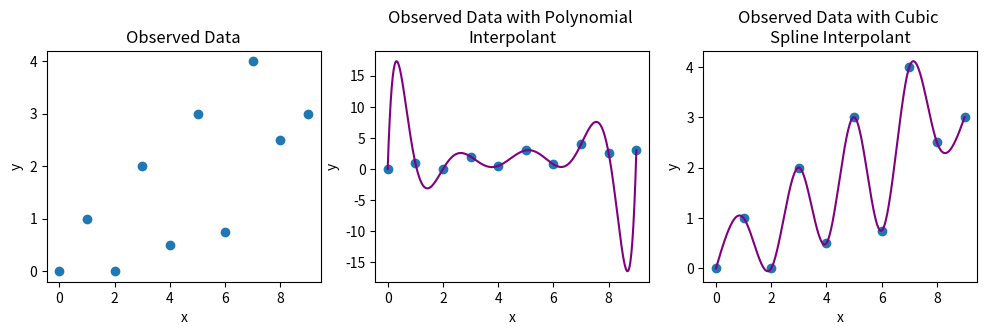

Here is the Python script that generated this plot: (Note: this script raises an exception after producing the figure.)
#@title
import numpy as np
import matplotlib.pyplot as plt
import math

##################################
#Polynomail Interpolation
##################################
## Newton's Method for Polynomial Interpolation
def getCoefficients(xData, yData):
  m = len(xData)
  a = yData.copy()

  for k in range(1, m):
    a[k:m] = (a[k:m] - a[k-1])/(xData[k:m] - xData[k-1])

  return a

def evaluatePolynomial(a, xData, x):
  deg = len(xData) - 1
  p = a[deg]

  for k in range(1, deg + 1):
    p = a[deg-k] + (x - xData[deg-k])*p

  return p

##################################
#DoolittleLUdecomp3solver()
##################################
def DoolittleLUdecomp3(c, d, e):
  n = len(d)
  for k in range(1, n):
    lam = c[k-1]/d[k-1]
    d[k] = d[k] - lam*e[k-1]
    c[k-1] = lam

  return c, d, e

def Doolittle3solver(lam, d, e, b):
  n = len(d)
  y = b
  for k in range(1, n):
    y[k] = b[k] - lam[k-1]*y[k-1]

  x = y
  x[n-1] = y[n-1]/d[n-1]
  for k in range(n-2, -1, -1):
    x[k] = (y[k] - e[k]*x[k+1])/d[k]

  return x

def DoolittleLUdecomp3solver(c, d, e, b):
  lam, d, e = DoolittleLUdecomp3(c, d, e)
  x = Doolittle3solver(lam, d, e, b)

  return x

##################################
##Cubic Spline Interpolator
##################################
def curvatures(xData, yData):
  n = len(xData) - 1
  c = np.zeros(n)
  d = np.ones(n+1)
  e = np.zeros(n)
  k = np.zeros(n+1)

  c[0:(n-1)] = xData[0:(n-1)] - xData[1:n]
  d[1:n] = 2.0*(xData[0:(n-1)] - xData[2:(n+1)])
  e[1:n] = xData[1:n] - xData[2:(n+1)]
  k[1:n] = 6.0*((yData[0:(n-1)] - yData[1:n])/(xData[0:(n-1)] - xData[1:n])) - 6.0*((yData[1:n] - yData[2:(n+1)])/(xData[1:n] - xData[2:(n+1)]))

  #DoolittleLUdecomp3(c, d, e)
  DoolittleLUdecomp3solver(c, d, e, k)

  return k

def findSegment(xData, x):
    iLeft = 0
    iRight = len(xData) - 1

    while 1:
      if (iRight - iLeft) <= 1:
        return iLeft
      i = int((iLeft + iRight)/2)
      if x < xData[i]:
        iRight = i
      else:
        iLeft = i

def evalSpline(xData, yData, k, x):
  i = findSegment(xData, x)
  h = xData[i] - xData[i+1]
  y = ((x - xData[i+1])**3/h - (x - xData[i+1])*h)*k[i]/6.0 - ((x - xData[i])**3/h - (x - xData[i])*h)*k[i+1]/6.0 + (yData[i]*(x - xData[i+1]) - yData[i+1]*(x - xData[i]))/h
  y = ((x - xData[i+1])**3/h - (x - xData[i+1])*h)*k[i]/6.0 - ((x - xData[i])**3/h - (x - xData[i])*h)*k[i+1]/6.0 + (yData[i]*(x - xData[i+1]) - yData[i+1]*(x - xData[i]))/h


  return y

#@title
x = np.array([0, 1, 2, 3, 4, 5, 6, 7, 8, 9])
y = np.array([0, 1, 0, 2, 0.5, 3, 0.75, 4, 2.5, 3])

x_new = np.linspace(0, 9, 500)
y_new_poly = len(x_new)*[0.0]
y_new_spline = len(x_new)*[0.0]

coefs = getCoefficients(x, y)
y_new_poly = evaluatePolynomial(coefs, x, x_new)

k = curvatures(x, y)

for i in range(len(x_new)):
  y_new_spline[i] = evalSpline(x, y, k, x_new[i])

plt.figure(figsize = (12, 3))

plt.subplot(1, 3, 1)
plt.scatter(x, y)
plt.xlabel("x")
plt.ylabel("y")
plt.title("Observed Data")

plt.subplot(1, 3, 2)
plt.plot(x_new, y_new_poly, color = "purple")
plt.scatter(x, y)
plt.xlabel("x")
plt.ylabel("y")
plt.title("Observed Data with Polynomial \nInterpolant")

plt.subplot(1, 3, 3)
plt.plot(x_new, y_new_spline, color = "purple")
plt.scatter(x, y)
plt.xlabel("x")
plt.ylabel("y")
plt.title("Observed Data with Cubic \nSpline Interpolant")

plt.show()

##################################
#DoolittleLUdecomp3solver()
##################################
def DoolittleLUdecomp3(c, d, e):
  n = len(d)
  for k in range(1, n):
    lam = c[k-1]/d[k-1]
    d[k] = d[k] - lam*e[k-1]
    c[k-1] = lam

  return c, d, e

def Doolittle3solver(lam, d, e, b):
  n = len(d)
  y = b
  for k in range(1, n):
    y[k] = b[k] - lam[k-1]*y[k-1]

  x = y
  x[n-1] = y[n-1]/d[n-1]
  for k in range(n-2, -1, -1):
    x[k] = (y[k] - e[k]*x[k+1])/d[k]

  return x

def DoolittleLUdecomp3solver(c, d, e, b):
  lam, d, e = DoolittleLUdecomp3(c, d, e)
  x = Doolittle3solver(lam, d, e, b)

  return x

##################################
##Cubic Spline Interpolator
##################################
def curvatures(xData, yData):
  n = len(xData) - 1
  c = np.zeros(___)
  d = np.ones(___)
  e = np.zeros(___)
  k = np.zeros(___)

  c[0:(n-1)] = xData[___:___] - xData[___:___]
  d[1:n] = ___*(xData[___:___] - xData[___:___])
  e[1:n] = xData[___:___] - xData[___:___]
  k[1:n] = ___*((yData[___:___] - yData[___:___])/(xData[___:___] - xData[___:___])) - ___*((yData[___:___] - yData[___:___])/(xData[___:___] - xData[___:___]))

  DoolittleLUdecomp3solver(c, d, e, k)

  return k

def findSegment(xData, x):
    iLeft = 0
    iRight = len(xData) - 1

    while 1:
      if (iRight - iLeft) <= 1:
        return iLeft
      i = int((iLeft + iRight)/2)
      if x < xData[i]:
        iRight = ___
      else:
        iLeft = ___

def evalSpline(xData, yData, k, x):
  i = findSegment(___, ___)
  h = xData[i] - xData[i+1]
  y = ((x - xData[___])**3/h - (x - xData[___])*h)*k[___]/6.0 - ((x - xData[___])**3/h - (x - xData[___])*h)*k[___]/6.0 + (yData[___]*(x - xData[___]) - yData[___]*(x - xData[___]))/h

  return ___

from scipy.interpolate import CubicSpline
x = np.array([1.0, 2, 3, 4, 5])
y = np.array([0.0, 1, 0, 1, 0])
#x = np.sort(np.random.uniform(0, 10, 15))
#y = np.random.uniform(0, 10, 15)

x_new = np.linspace(0, 6, 10000)
#x_new = np.linspace(0, 10, 10000)

k = curvatures(x, y)
#print(k)
y_new = x_new.copy()
for j in range(len(x_new)):
  y_new[j] = evalSpline(x, y, k, x_new[j])

#cs = CubicSpline(x, y, bc_type = "natural")
#y_scipy = cs(x_new)

plt.figure(figsize = (20, 4))
plt.scatter(x, y)
plt.plot(x_new, y_new)
#plt.plot(x_new, y_scipy, color = "red")
#plt.ylim((-10, 20))
plt.show()